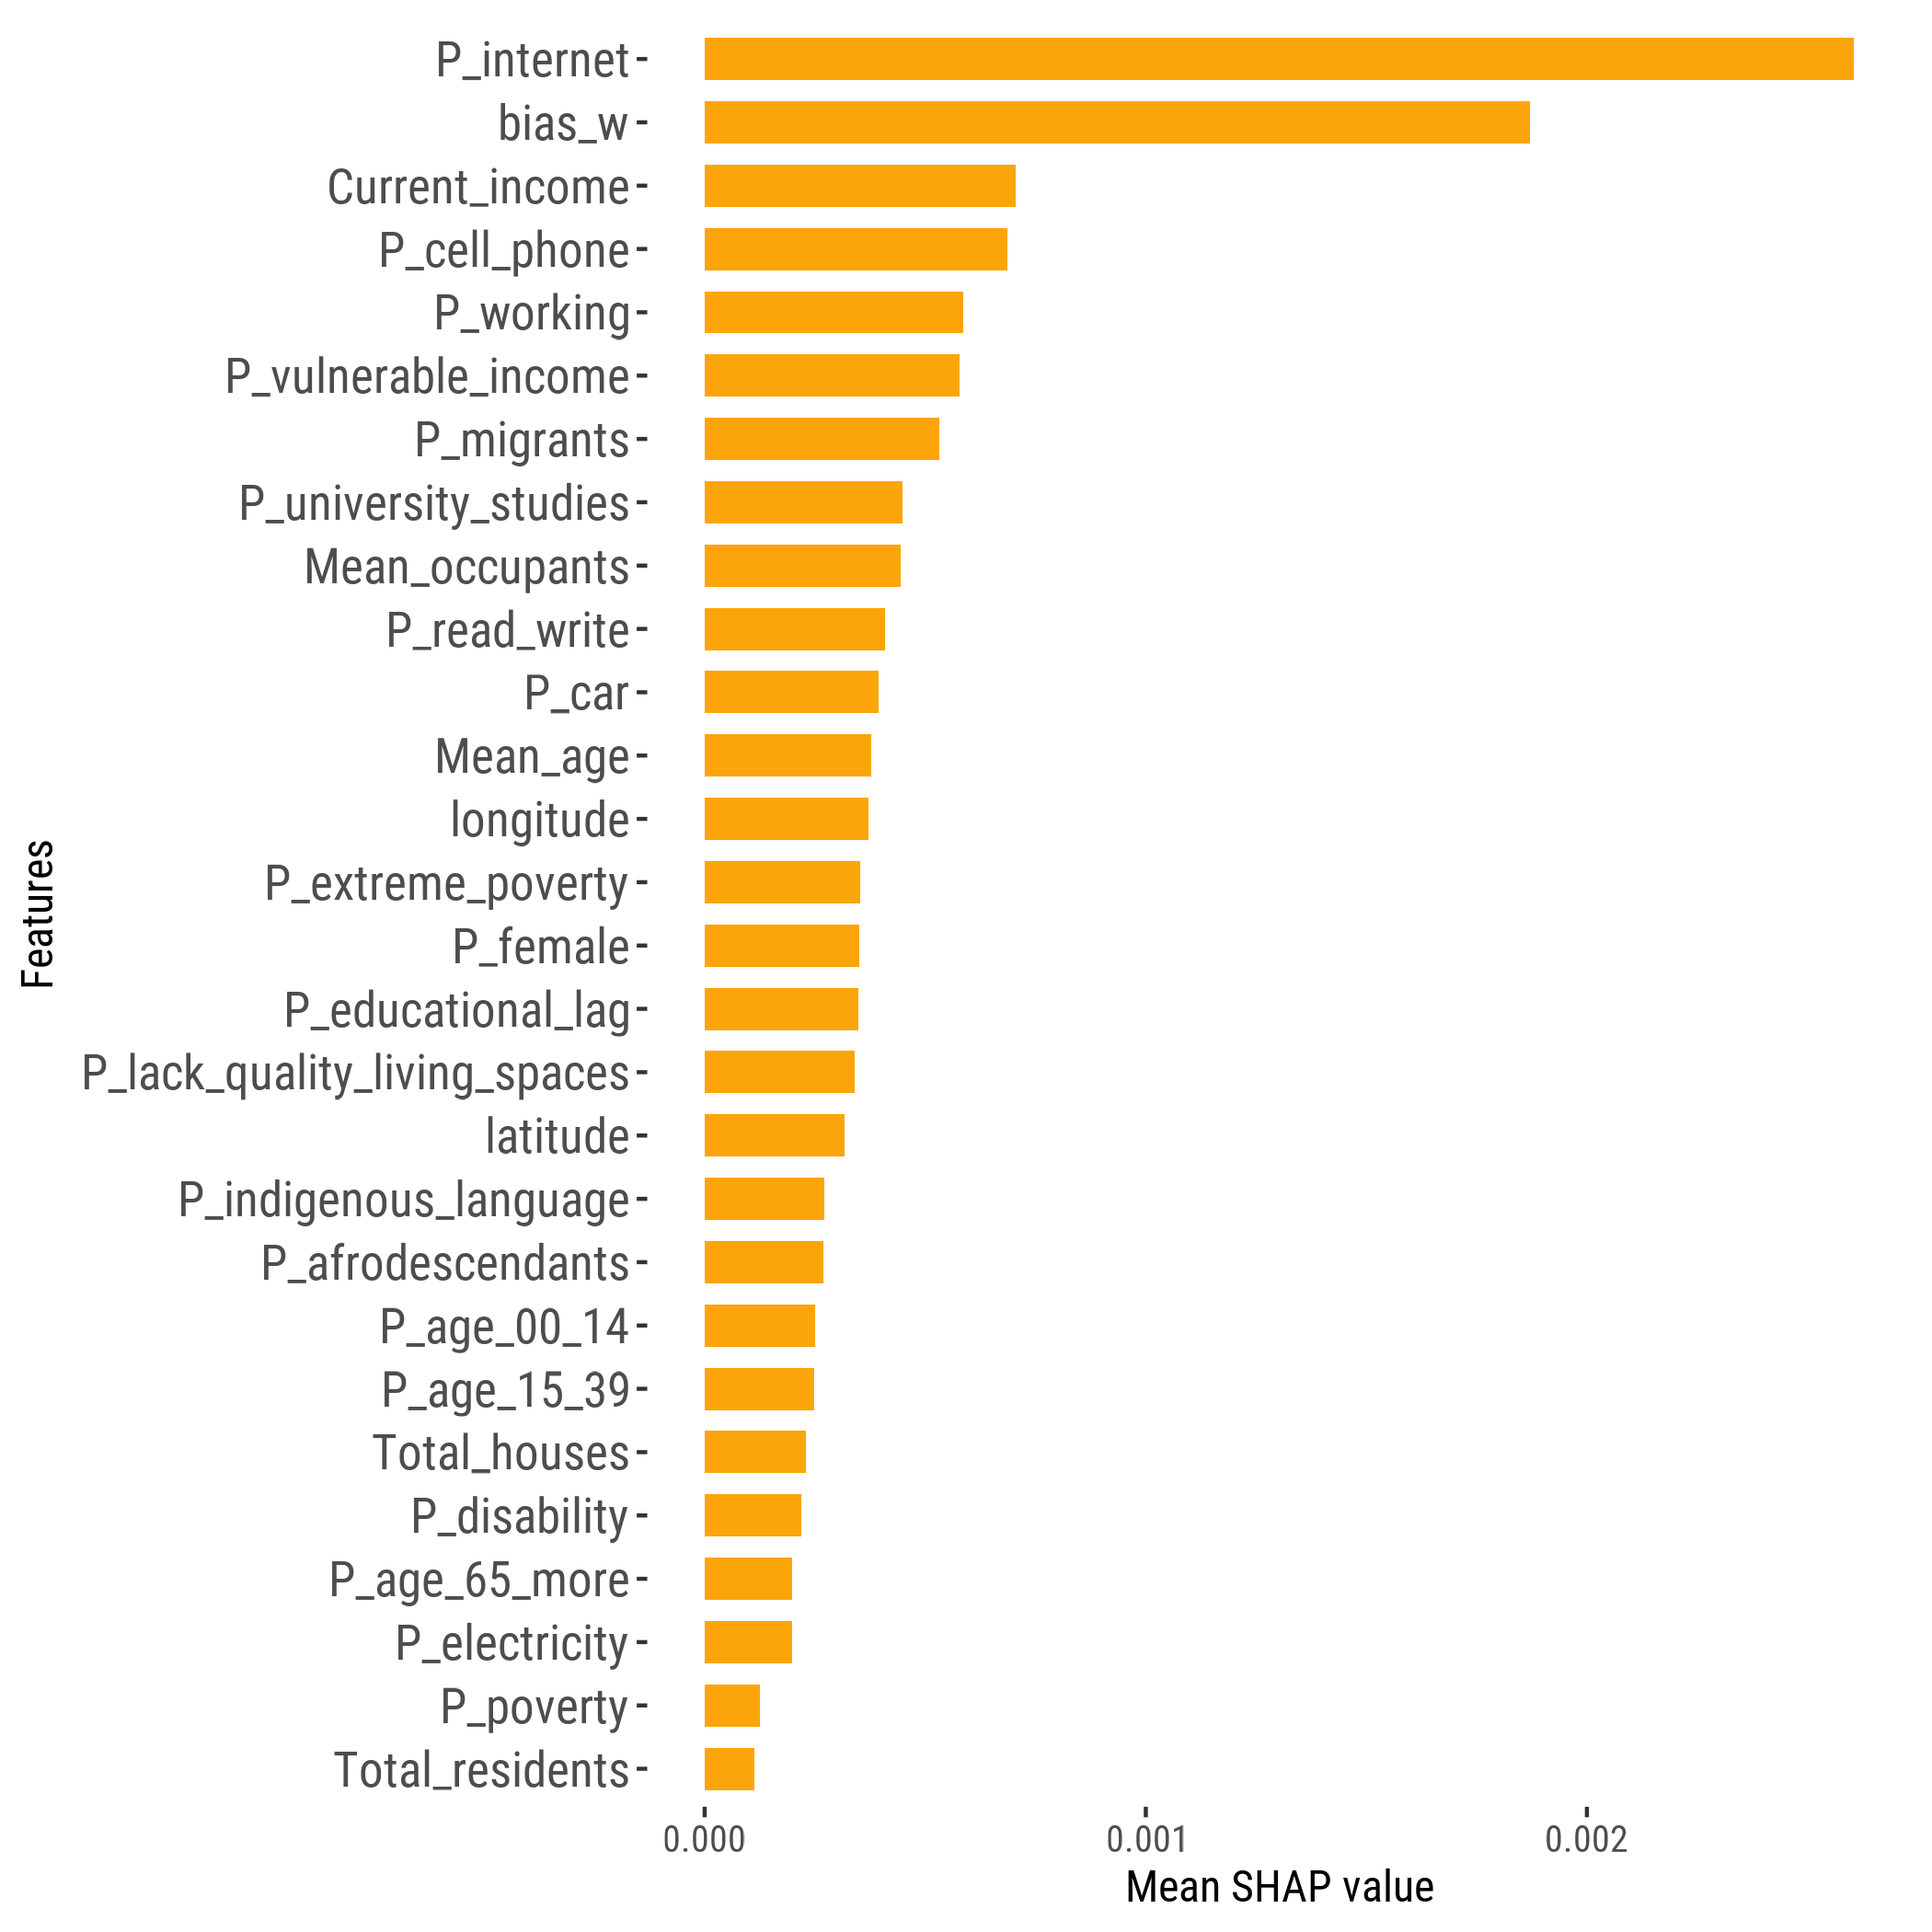

Data behind this chart, as committed beside it:
feature, importance_value, rank
P_internet, 0.002604, 1
bias_w, 0.001871, 2
Current_income, 7.052198047589475e-4, 3
P_cell_phone, 6.86457697845307e-4, 4
P_working, 5.864486598568617e-4, 5
P_vulnerable_income, 5.783153928786032e-4, 6
P_migrants, 5.322005748383037e-4, 7
P_university_studies, 4.4857788150114657e-4, 8
Mean_occupants, 4.4375422286751723e-4, 9
P_read_write, 4.081143297425454e-4, 10
P_car, 3.9374286245133375e-4, 11
Mean_age, 3.7715674908877687e-4, 12
longitude, 3.705942173508111e-4, 13
P_extreme_poverty, 3.5265423610328367e-4, 14
P_female, 3.5057788128405444e-4, 15
P_educational_lag, 3.4736374346762476e-4, 16
P_lack_quality_living_spaces, 3.400005730860837e-4, 17
latitude, 3.169784571857938e-4, 18
P_indigenous_language, 2.7026366264388017e-4, 19
P_afrodescendants, 2.700779087590004e-4, 20
P_age_00_14, 2.493392701297793e-4, 21
P_age_15_39, 2.4838839034094847e-4, 22
Total_houses, 2.2995332685777622e-4, 23
P_disability, 2.1869275548671506e-4, 24
P_age_65_more, 1.984950445576381e-4, 25
P_electricity, 1.9792888445120232e-4, 26
P_poverty, 1.2623169564189872e-4, 27
Total_residents, 1.1208014192911321e-4, 28
